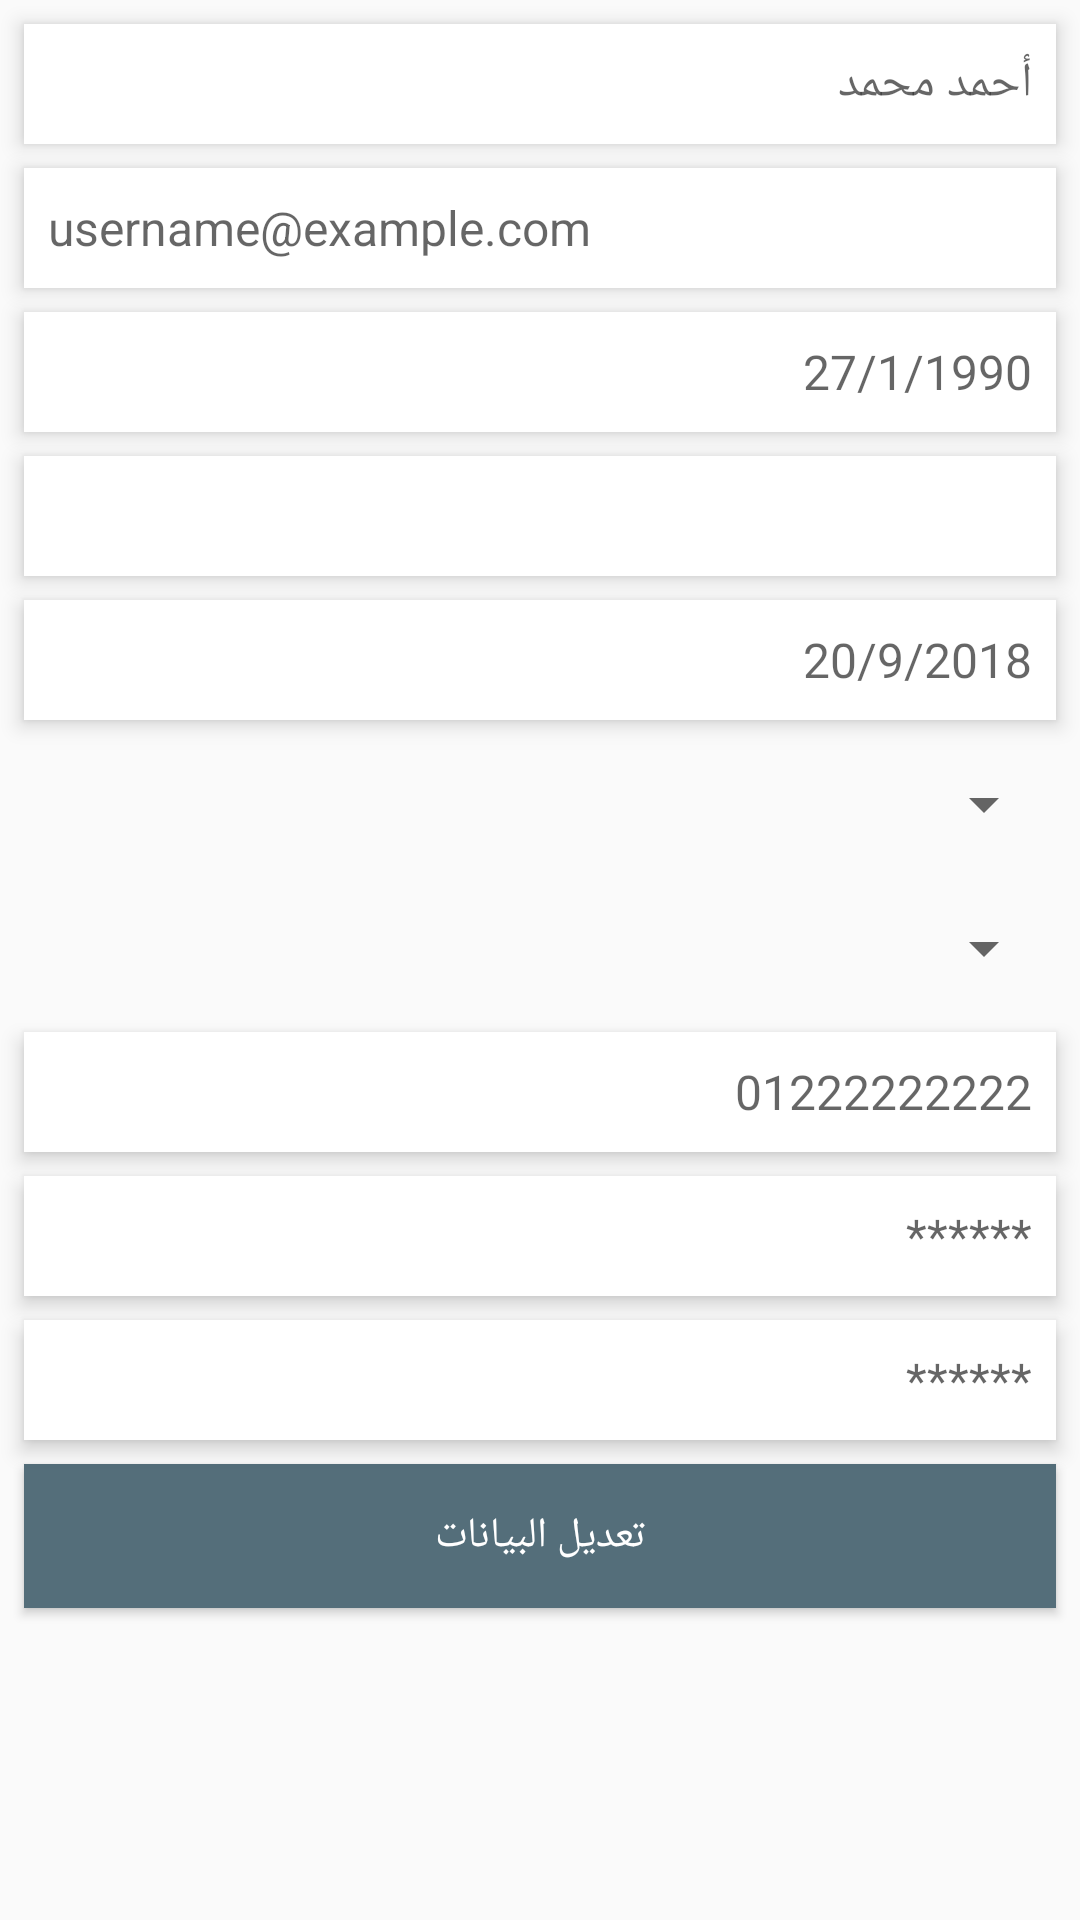

Layout XML and referenced resources for this Android screen:
<!-- AndroidManifest.xml: application theme AppTheme -->
<!-- res/layout/fragment_info_setting.xml -->
<?xml version="1.0" encoding="utf-8"?>
<ScrollView xmlns:android="http://schemas.android.com/apk/res/android"
    xmlns:app="http://schemas.android.com/apk/res-auto"
    xmlns:tools="http://schemas.android.com/tools"
    android:layout_width="match_parent"
    android:layout_height="match_parent"
    tools:context=".ui.fragment.InfoSettingFragment">

    <LinearLayout
        android:layout_width="match_parent"
        android:layout_height="wrap_content"
        android:orientation="vertical">

        <android.support.design.widget.TextInputLayout
            style="@style/TextInputLayoutStyle"
            android:layout_width="match_parent"
            android:layout_height="@dimen/dimen_40"
            app:hintEnabled="false">

            <EditText
                android:id="@+id/user_name_edit_text"
                style="@style/EditTextStyle"
                android:layout_width="match_parent"
                android:layout_height="match_parent"
                android:hint="أحمد محمد" />


        </android.support.design.widget.TextInputLayout>

        <android.support.design.widget.TextInputLayout
            style="@style/TextInputLayoutStyle"
            android:layout_width="match_parent"
            android:layout_height="@dimen/dimen_40"
            app:hintEnabled="false">

            <EditText
                android:id="@+id/email_edit_text"
                style="@style/EditTextStyle"
                android:layout_width="match_parent"
                android:layout_height="match_parent"
                android:hint="username@example.com" />


        </android.support.design.widget.TextInputLayout>

        <android.support.design.widget.TextInputLayout
            style="@style/TextInputLayoutStyle"
            android:layout_width="match_parent"
            android:layout_height="@dimen/dimen_40"
            app:hintEnabled="false">

            <EditText
                android:id="@+id/birth_day_edit_text"
                style="@style/EditTextStyle"
                android:layout_width="match_parent"
                android:layout_height="match_parent"
                android:drawableLeft="@drawable/ic_date_range_black_24dp"
                android:drawableTint="@color/colorBlueGray900"
                android:gravity="end|center"
                android:hint="27/1/1990"
                android:inputType="date" />


        </android.support.design.widget.TextInputLayout>

        <Spinner
            android:id="@+id/blood_type_spinner"
            style="@style/TextInputLayoutStyle"
            android:layout_width="match_parent"
            android:layout_height="@dimen/dimen_40"

            android:hint="O+" />


        <android.support.design.widget.TextInputLayout
            style="@style/TextInputLayoutStyle"
            android:layout_width="match_parent"
            android:layout_height="@dimen/dimen_40"
            app:hintEnabled="false">

            <EditText
                android:id="@+id/last_donate_data_edit_text"
                style="@style/EditTextStyle"
                android:layout_width="match_parent"
                android:layout_height="match_parent"
                android:drawableStart="@drawable/ic_date_range_black_24dp"
                android:drawableTint="@color/colorBlueGray900"
                android:gravity="center|end"
                android:hint="20/9/2018" />


        </android.support.design.widget.TextInputLayout>

        <Spinner
            android:id="@+id/governorates_spinner"
            android:layout_width="match_parent"
            android:layout_height="@dimen/dimen_40"
            android:layout_marginStart="@dimen/dimen_8"
            android:layout_marginTop="@dimen/dimen_8"
            android:layout_marginEnd="@dimen/dimen_8"
            android:hint="الدقهلية" />


        <Spinner
            android:id="@+id/city_spinner"
            android:layout_width="match_parent"
            android:layout_height="@dimen/dimen_40"
            android:layout_marginStart="8dp"
            android:layout_marginTop="@dimen/dimen_8"
            android:layout_marginEnd="8dp"
            android:hint="المنصورة" />

        <android.support.design.widget.TextInputLayout
            style="@style/TextInputLayoutStyle"
            android:layout_width="match_parent"
            android:layout_height="@dimen/dimen_40"
            app:hintEnabled="false">

        <EditText
            android:id="@+id/phone_number_edit_text"
            style="@style/EditTextStyle"
            android:layout_width="match_parent"
            android:layout_height="match_parent"
            android:gravity="center|end"
            android:hint="01222222222" />

        </android.support.design.widget.TextInputLayout>

        <android.support.design.widget.TextInputLayout
            style="@style/TextInputLayoutStyle"
            android:layout_width="match_parent"
            android:layout_height="@dimen/dimen_40"
            app:hintEnabled="false">

            <EditText
                android:id="@+id/password_edit_text"
                style="@style/EditTextStyle"
                android:layout_width="match_parent"
                android:layout_height="match_parent"
                android:gravity="center|end"
                android:hint="******"
                android:inputType="textPassword" />


        </android.support.design.widget.TextInputLayout>

        <android.support.design.widget.TextInputLayout
            style="@style/TextInputLayoutStyle"
            android:layout_width="match_parent"
            android:layout_height="@dimen/dimen_40"
            app:hintEnabled="false">

            <EditText
                android:id="@+id/repeat_password_edit_text"
                style="@style/EditTextStyle"
                android:layout_width="match_parent"
                android:layout_height="match_parent"
                android:gravity="center|end"
                android:hint="******" />


        </android.support.design.widget.TextInputLayout>

        <Button
            android:id="@+id/update_info_button"
            android:layout_width="match_parent"
            android:layout_height="wrap_content"
            android:layout_margin="@dimen/dimen_8"
            android:background="@color/colorBlueGray900"
            android:text="@string/update_info"
            android:textColor="@android:color/white" />


    </LinearLayout>


</ScrollView>
<!-- resources referenced by this layout -->
<resources>
  <color name="colorBlueGray900">#546e7a</color>
  <dimen name="dimen_40">40dp</dimen>
  <dimen name="dimen_8">8dp</dimen>
  <string name="update_info">تعديل البيانات</string>
  <style name="EditTextStyle">
          <item name="android:paddingStart">@dimen/dimen_8</item>
          <item name="android:paddingEnd">@dimen/dimen_8</item>
          <item name="android:textSize">@dimen/text_16</item>
          <item name="android:background">@android:color/transparent</item>
  
      </style>
  <style name="TextInputLayoutStyle" parent="Widget.Design.TextInputLayout">
          <item name="android:layout_marginStart">@dimen/dimen_8</item>
          <item name="android:layout_marginEnd">@dimen/dimen_8</item>
          <item name="android:layout_marginTop">@dimen/dimen_2</item>
          <item name="android:background">@drawable/edit_text_background</item>
  
      </style>
  <style name="AppTheme" parent="Theme.AppCompat.Light.NoActionBar">
          
          <item name="colorPrimary">@color/colorPrimary</item>
          <item name="colorPrimaryDark">@color/colorPrimaryDark</item>
          <item name="colorAccent">@color/colorAccent</item>
      </style>
  <dimen name="text_16">16sp</dimen>
  <dimen name="dimen_2">2dp</dimen>
  <!-- drawable edit_text_background (drawable) -->
  <?xml version="1.0" encoding="utf-8"?>
  <shape xmlns:android="http://schemas.android.com/apk/res/android">
  
      <solid android:color="@android:color/white"/>
  
  
  
  </shape>
  <color name="colorPrimary">#008577</color>
  <color name="colorPrimaryDark">#2F3D52</color>
  <color name="colorAccent">#006db3</color>
</resources>
